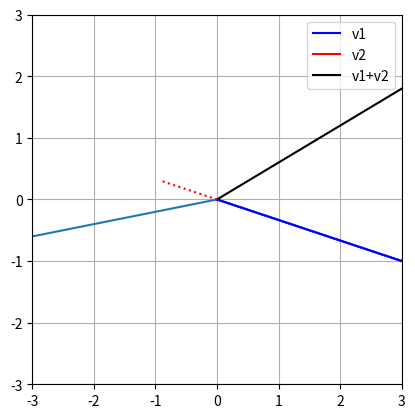

Source code (Python):
#!/usr/bin/env python
# coding: utf-8

# In[6]:


import numpy as np
import matplotlib.pyplot as plt


# In[11]:


v2 = [3, -2]
v3 = [-15 ,4, -3, 2] ##row vectors in order: 2 dimensions, and 3 dimensions


# In[12]:


v3Column = np.transpose(v3)


# In[17]:


plt.plot([0,v3[0]],[0,v3[2]])
plt.axis((-20, 20, -20, 20))
plt.grid()


# In[21]:


## Addition and Substraction of Vectors
v1 = np.array([3, -1])
v2 = np.array([2, 4])

v3 = v1+v2 ## prints 5,3
v4 = v2-v1 ## prints -1, 5

plt.plot([0, v1[0]],[0, v1[1]],'b',label='v1')
plt.plot([0, v2[0]]+v1[0],[0, v2[1]]+v1[1],'r',label='v2')
plt.plot([0, v3[0]],[0, v3[1]],'k',label='v1+v2')
plt.legend()
plt.axis('square')
plt.axis((-6, 6, -6, 6 ))
plt.grid()
plt.show()


# In[23]:


## Vector-scalar multiplication
v1 = np.array([3, -1])
l = -.3
v1m = v1*l ##scaler modulated array([-0.9,  0.3])

plt.plot([0, v1[0]],[0, v1[1]],'b',label='v_1')
plt.plot([0, v1m[0]],[0, v1m[1]],'r:',label='\lambda v_1')

plt.axis('square')
plt.axis((-3,3,-3,3))
plt.grid()
plt.show()






